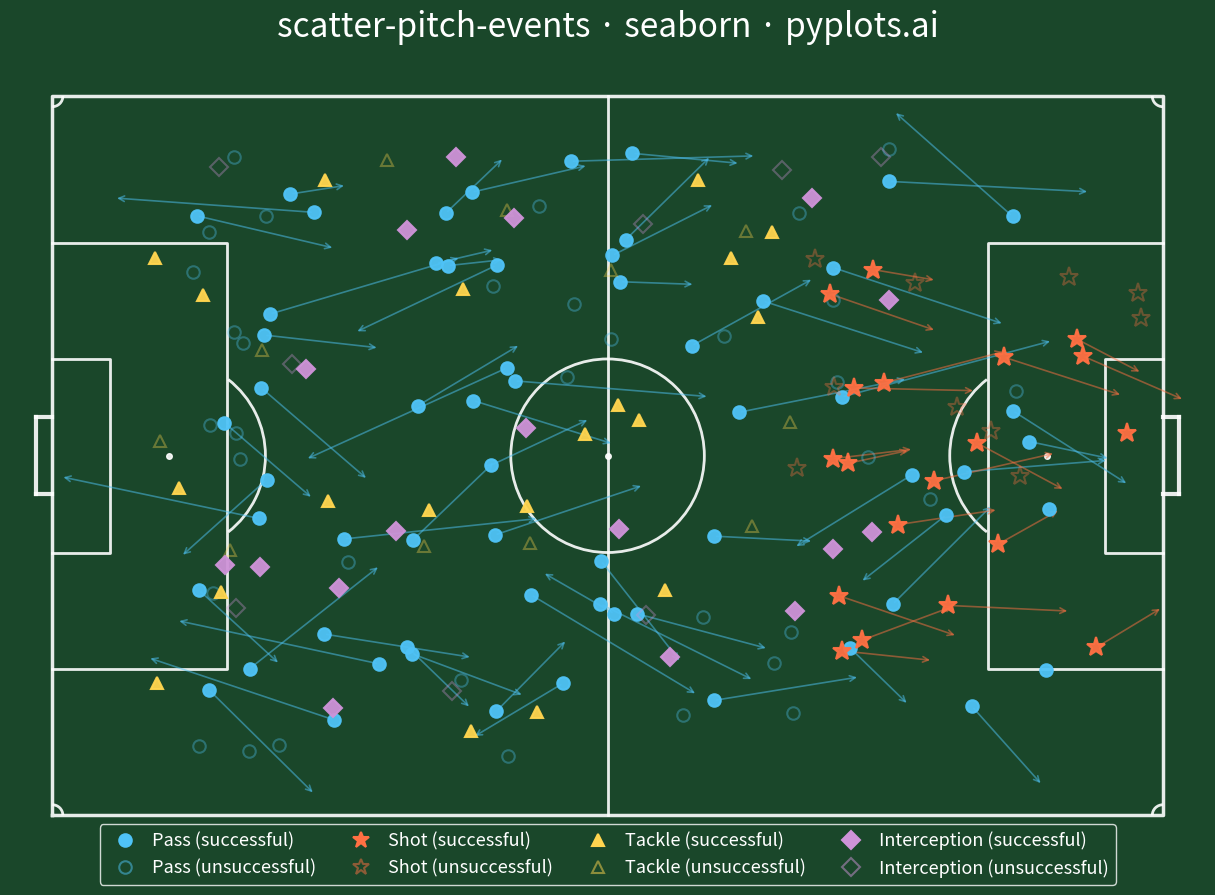

Reproduce this figure in Python.
""" pyplots.ai
scatter-pitch-events: Soccer Pitch Event Map
Library: seaborn 0.13.2 | Python 3.14.3
Quality: 78/100 | Created: 2026-03-20
"""

import matplotlib.patches as patches
import matplotlib.pyplot as plt
import numpy as np
import pandas as pd
from matplotlib.lines import Line2D


# Data
np.random.seed(42)

n_events = 180
event_types = np.random.choice(["Pass", "Shot", "Tackle", "Interception"], size=n_events, p=[0.50, 0.15, 0.20, 0.15])
outcomes = np.random.choice(["Successful", "Unsuccessful"], size=n_events, p=[0.65, 0.35])

x_coords = np.zeros(n_events)
y_coords = np.zeros(n_events)

for i, etype in enumerate(event_types):
    if etype == "Pass":
        x_coords[i] = np.random.uniform(10, 95)
        y_coords[i] = np.random.uniform(5, 63)
    elif etype == "Shot":
        x_coords[i] = np.random.uniform(70, 104)
        y_coords[i] = np.random.uniform(15, 53)
    elif etype == "Tackle":
        x_coords[i] = np.random.uniform(5, 70)
        y_coords[i] = np.random.uniform(5, 63)
    elif etype == "Interception":
        x_coords[i] = np.random.uniform(15, 80)
        y_coords[i] = np.random.uniform(5, 63)

df = pd.DataFrame({"x": x_coords, "y": y_coords, "Event Type": event_types, "Outcome": outcomes})

# Arrow endpoints for passes and shots
arrow_dx = np.zeros(n_events)
arrow_dy = np.zeros(n_events)
for i, etype in enumerate(event_types):
    if etype == "Pass":
        arrow_dx[i] = np.random.uniform(5, 20) * np.random.choice([-1, 1], p=[0.2, 0.8])
        arrow_dy[i] = np.random.uniform(-10, 10)
    elif etype == "Shot":
        arrow_dx[i] = np.random.uniform(3, 12)
        arrow_dy[i] = np.random.uniform(-5, 5)

df["dx"] = arrow_dx
df["dy"] = arrow_dy

# Plot
fig, ax = plt.subplots(figsize=(16, 9))
fig.set_facecolor("#1a472a")
ax.set_facecolor("#2d8a4e")

# Draw pitch markings
pitch_color = "white"
lw = 2.0
alpha_line = 0.9

# Outer boundary
ax.plot([0, 105, 105, 0, 0], [0, 0, 68, 68, 0], color=pitch_color, lw=lw + 0.5, alpha=alpha_line)

# Halfway line
ax.plot([52.5, 52.5], [0, 68], color=pitch_color, lw=lw, alpha=alpha_line)

# Center circle
center_circle = patches.Circle((52.5, 34), 9.15, fill=False, edgecolor=pitch_color, lw=lw, alpha=alpha_line)
ax.add_patch(center_circle)
ax.plot(52.5, 34, "o", color=pitch_color, markersize=4, alpha=alpha_line)

# Left penalty area
ax.plot([0, 16.5, 16.5, 0], [13.84, 13.84, 54.16, 54.16], color=pitch_color, lw=lw, alpha=alpha_line)

# Right penalty area
ax.plot([105, 88.5, 88.5, 105], [13.84, 13.84, 54.16, 54.16], color=pitch_color, lw=lw, alpha=alpha_line)

# Left goal area
ax.plot([0, 5.5, 5.5, 0], [24.84, 24.84, 43.16, 43.16], color=pitch_color, lw=lw, alpha=alpha_line)

# Right goal area
ax.plot([105, 99.5, 99.5, 105], [24.84, 24.84, 43.16, 43.16], color=pitch_color, lw=lw, alpha=alpha_line)

# Penalty spots
ax.plot(11, 34, "o", color=pitch_color, markersize=4, alpha=alpha_line)
ax.plot(94, 34, "o", color=pitch_color, markersize=4, alpha=alpha_line)

# Penalty arcs
left_arc = patches.Arc(
    (11, 34), 18.3, 18.3, angle=0, theta1=308, theta2=52, edgecolor=pitch_color, lw=lw, alpha=alpha_line
)
ax.add_patch(left_arc)

right_arc = patches.Arc(
    (94, 34), 18.3, 18.3, angle=0, theta1=128, theta2=232, edgecolor=pitch_color, lw=lw, alpha=alpha_line
)
ax.add_patch(right_arc)

# Corner arcs
for cx, cy, t1, t2 in [(0, 0, 0, 90), (105, 0, 90, 180), (105, 68, 180, 270), (0, 68, 270, 360)]:
    corner = patches.Arc((cx, cy), 2, 2, angle=0, theta1=t1, theta2=t2, edgecolor=pitch_color, lw=lw, alpha=alpha_line)
    ax.add_patch(corner)

# Goal posts
ax.plot([-1.5, 0], [30.34, 30.34], color=pitch_color, lw=lw + 1, alpha=alpha_line)
ax.plot([-1.5, 0], [37.66, 37.66], color=pitch_color, lw=lw + 1, alpha=alpha_line)
ax.plot([-1.5, -1.5], [30.34, 37.66], color=pitch_color, lw=lw + 1, alpha=alpha_line)
ax.plot([105, 106.5], [30.34, 30.34], color=pitch_color, lw=lw + 1, alpha=alpha_line)
ax.plot([105, 106.5], [37.66, 37.66], color=pitch_color, lw=lw + 1, alpha=alpha_line)
ax.plot([106.5, 106.5], [30.34, 37.66], color=pitch_color, lw=lw + 1, alpha=alpha_line)

# Event markers and arrows
palette = {"Pass": "#4FC3F7", "Shot": "#FF7043", "Tackle": "#FFD54F", "Interception": "#CE93D8"}
markers = {"Pass": "o", "Shot": "*", "Tackle": "^", "Interception": "D"}

for etype in ["Pass", "Shot", "Tackle", "Interception"]:
    subset = df[df["Event Type"] == etype]

    for _, row in subset.iterrows():
        alpha_val = 0.95 if row["Outcome"] == "Successful" else 0.35
        fill_color = palette[etype] if row["Outcome"] == "Successful" else "none"
        edge_color = palette[etype]
        msize = 14 if etype == "Shot" else 9

        ax.plot(
            row["x"],
            row["y"],
            marker=markers[etype],
            color=fill_color,
            markeredgecolor=edge_color,
            markeredgewidth=1.5,
            markersize=msize,
            alpha=alpha_val,
            zorder=5,
        )

        if etype in ("Pass", "Shot") and row["Outcome"] == "Successful":
            ax.annotate(
                "",
                xy=(row["x"] + row["dx"], row["y"] + row["dy"]),
                xytext=(row["x"], row["y"]),
                arrowprops={"arrowstyle": "->", "color": palette[etype], "lw": 1.2, "alpha": 0.5},
                zorder=4,
            )

# Style
ax.set_xlim(-4, 109)
ax.set_ylim(-3, 71)
ax.set_aspect("equal")
ax.axis("off")

ax.set_title("scatter-pitch-events · seaborn · pyplots.ai", fontsize=24, fontweight="medium", color="white", pad=20)

# Legend
legend_elements = []
for etype in ["Pass", "Shot", "Tackle", "Interception"]:
    legend_elements.append(
        Line2D(
            [0],
            [0],
            marker=markers[etype],
            color="none",
            markerfacecolor=palette[etype],
            markeredgecolor=palette[etype],
            markersize=12 if etype == "Shot" else 9,
            markeredgewidth=1.5,
            label=f"{etype} (successful)",
        )
    )
    legend_elements.append(
        Line2D(
            [0],
            [0],
            marker=markers[etype],
            color="none",
            markerfacecolor="none",
            markeredgecolor=palette[etype],
            markersize=12 if etype == "Shot" else 9,
            markeredgewidth=1.5,
            alpha=0.5,
            label=f"{etype} (unsuccessful)",
        )
    )

legend = ax.legend(
    handles=legend_elements,
    loc="lower center",
    bbox_to_anchor=(0.5, -0.06),
    ncol=4,
    fontsize=13,
    frameon=True,
    facecolor="#1a472a",
    edgecolor="white",
    labelcolor="white",
    handletextpad=0.5,
    columnspacing=1.5,
)

plt.tight_layout()
plt.savefig("plot.png", dpi=300, bbox_inches="tight", facecolor=fig.get_facecolor())
